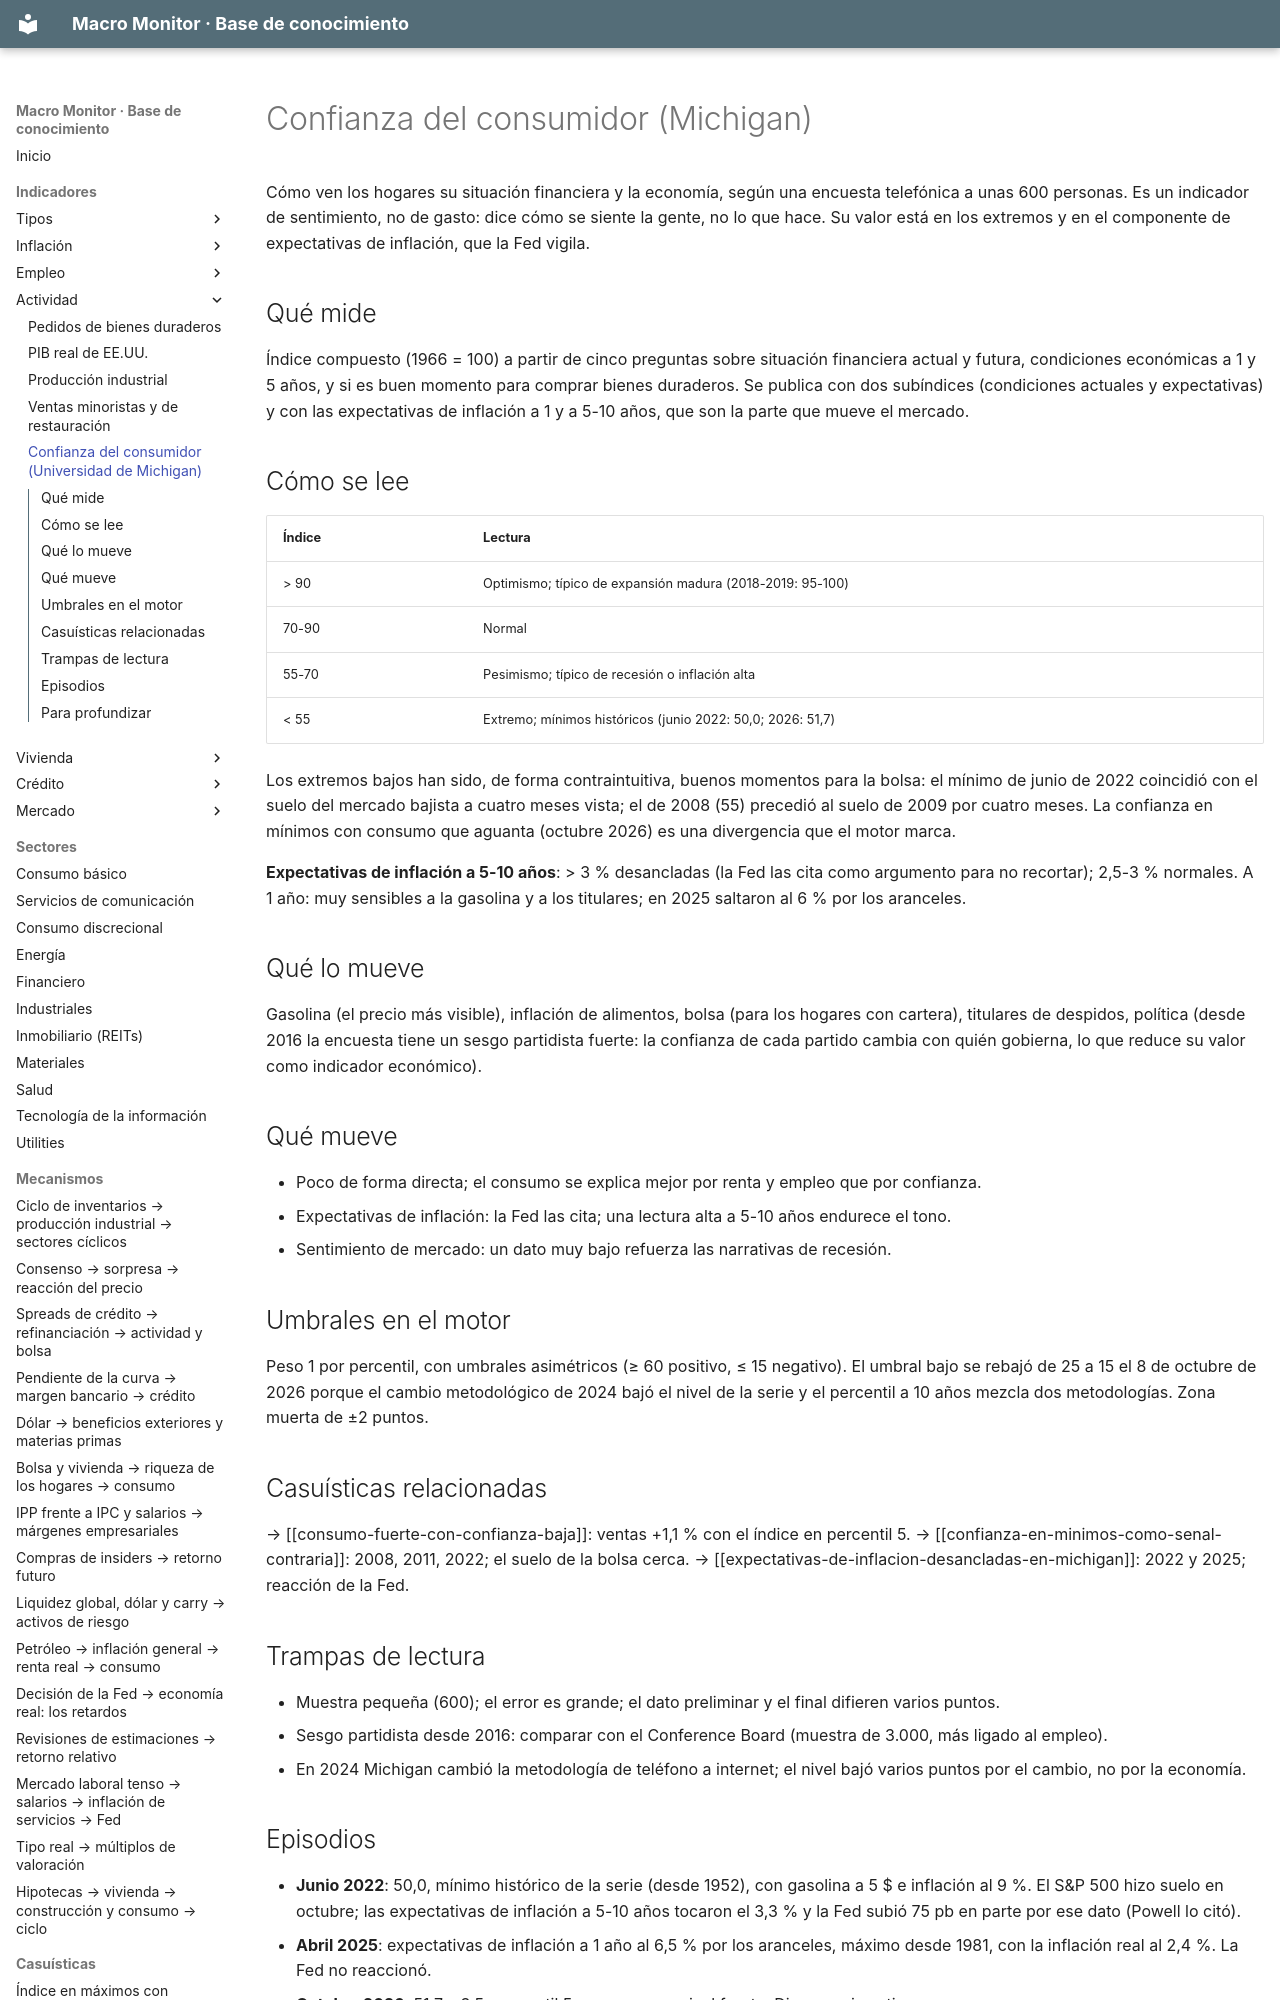

repository: jmm-mlg/Macro-daily · page: indicadores/UMCSENT/index.html · generator: mkdocs

---
tipo: indicador
id: UMCSENT
nombre: Confianza del consumidor (Universidad de Michigan)
bloque: Actividad
fuente: Universidad de Michigan, Surveys of Consumers, vía FRED (UMCSENT, dato final mensual)
frecuencia: mensual (preliminar el segundo viernes, final el cuarto viernes, 10:00 ET)
en_el_motor: nivel; peso 1 en crecimiento (percentil ≥ 60 / ≤ 15, tendencia ±2; umbral bajo rebajado de 25 a 15 el 2026-10-08); en el calendario
relacionados: [RSAFS, CPIAUCSL, T10YIE, expectativas-de-inflacion, consumo-fuerte-con-confianza-baja, conference-board]
actualizado: 2026-10-08
---

# Confianza del consumidor (Michigan)

Cómo ven los hogares su situación financiera y la economía, según una encuesta telefónica a unas 600 personas. Es un indicador de sentimiento, no de gasto: dice cómo se siente la gente, no lo que hace. Su valor está en los extremos y en el componente de expectativas de inflación, que la Fed vigila.

## Qué mide
Índice compuesto (1966 = 100) a partir de cinco preguntas sobre situación financiera actual y futura, condiciones económicas a 1 y 5 años, y si es buen momento para comprar bienes duraderos. Se publica con dos subíndices (condiciones actuales y expectativas) y con las expectativas de inflación a 1 y a 5-10 años, que son la parte que mueve el mercado.
